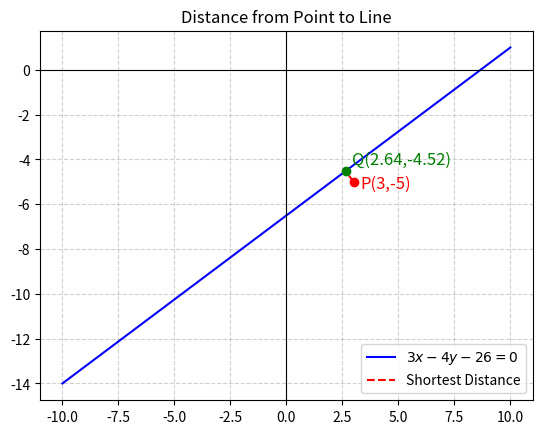

The matplotlib source for this figure:
import numpy as np
import matplotlib.pyplot as plt

# Line: 3x - 4y - 26 = 0
n = np.array([3, -4])   # normal vector
c = 26
P = np.array([3, -5])   # given point

# Foot of perpendicular formula: Q = P - ((n^T P - c)/||n||^2) * n
dot = n @ P
Q = P - ((dot - c) / (np.dot(n, n))) * n

# Prepare line for plotting
x_vals = np.linspace(-10, 10, 400)
y_vals = (3*x_vals - 26)/4   # from 3x - 4y - 26 = 0

# Plot line
plt.plot(x_vals, y_vals, 'b', label=r'$3x-4y-26=0$')

# Plot point P
plt.scatter(P[0], P[1], color='red', zorder=5)
plt.text(P[0]+0.3, P[1]-0.3, 'P(3,-5)', fontsize=12, color='red')

# Plot foot of perpendicular Q
plt.scatter(Q[0], Q[1], color='green', zorder=5)
plt.text(Q[0]+0.3, Q[1]+0.3, f'Q({Q[0]:.2f},{Q[1]:.2f})', fontsize=12, color='green')

# Dotted line PQ
plt.plot([P[0], Q[0]], [P[1], Q[1]], 'r--', label='Shortest Distance')

# Axes & labels
plt.axhline(0, color='black', linewidth=0.8)
plt.axvline(0, color='black', linewidth=0.8)
plt.gca().set_aspect('equal', adjustable='box')
plt.legend()
plt.grid(True, linestyle='--', alpha=0.6)
plt.title("Distance from Point to Line")
plt.show()
